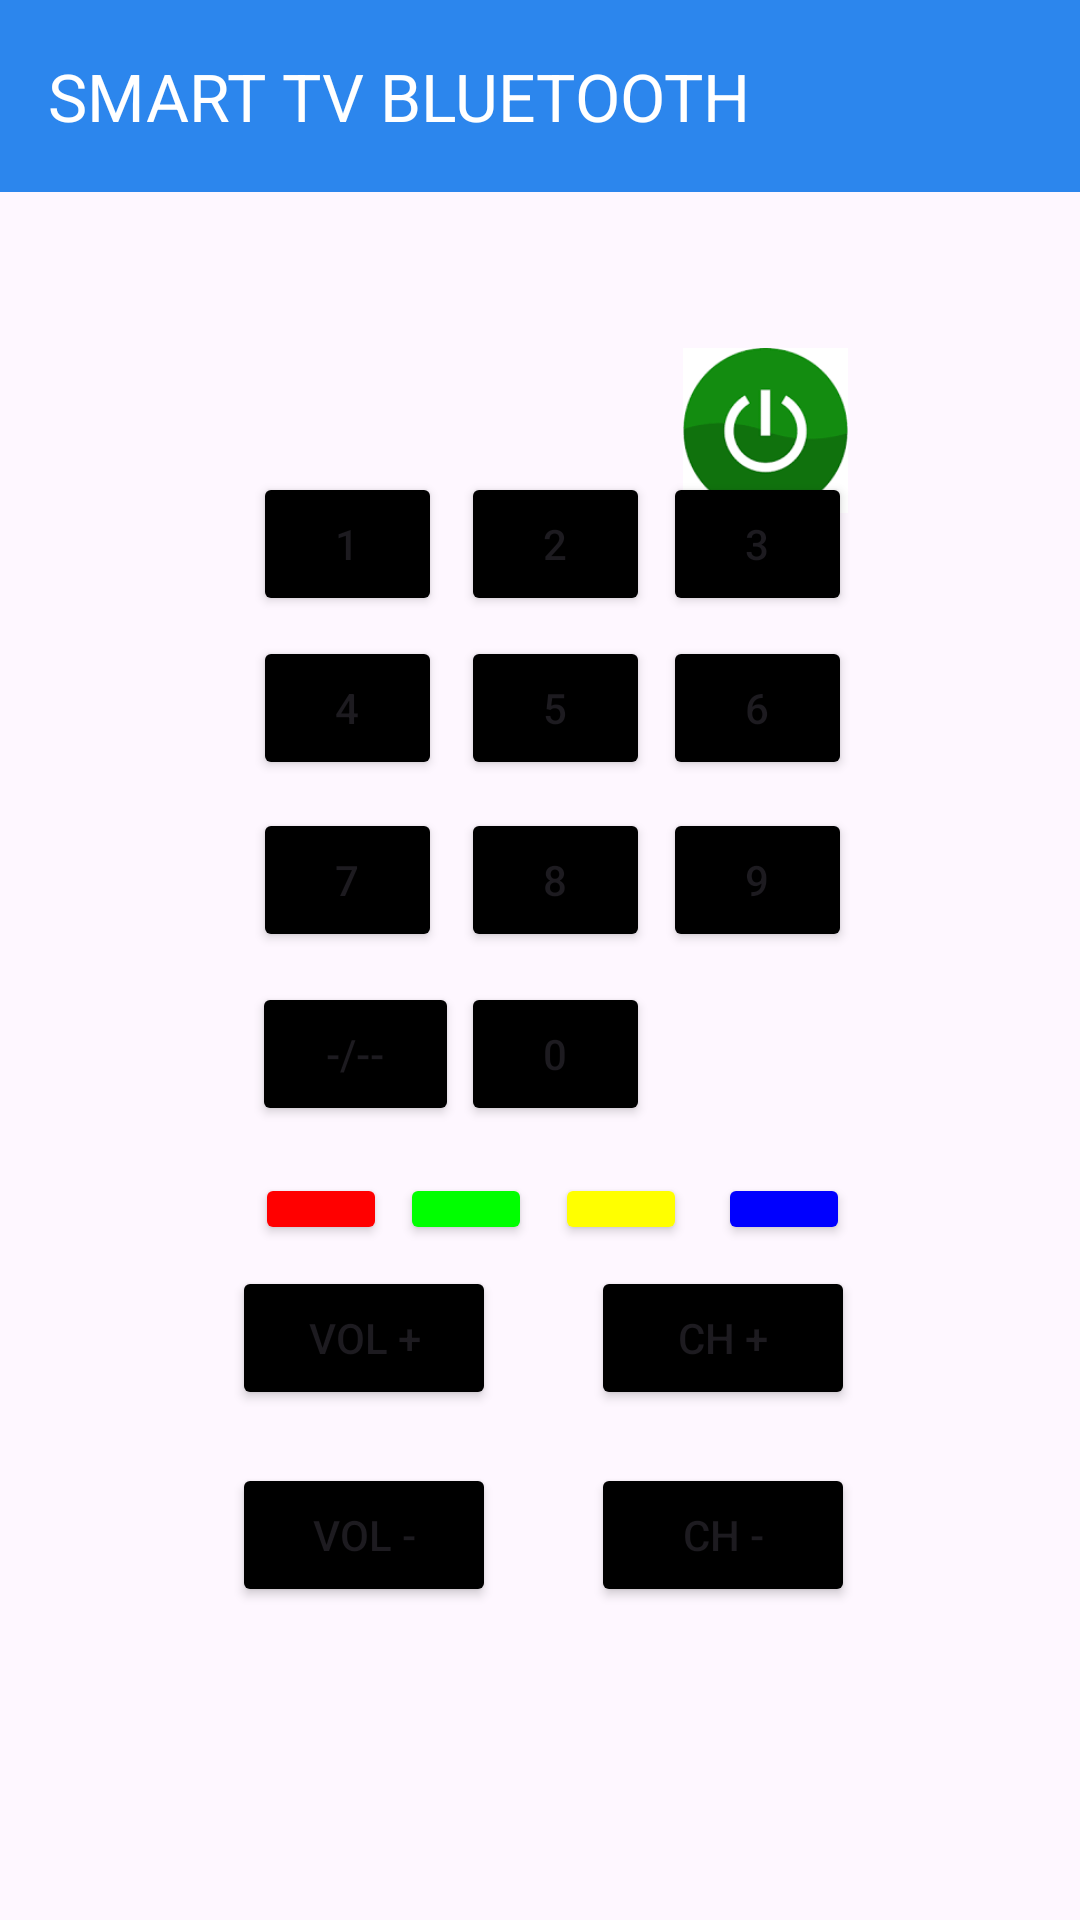

The Android layout XML behind this screen, and the referenced resources:
<!-- AndroidManifest.xml: application theme Theme.Teleco -->
<!-- res/layout/activity_bluetooth.xml -->
<?xml version="1.0" encoding="utf-8"?>
<androidx.constraintlayout.widget.ConstraintLayout xmlns:android="http://schemas.android.com/apk/res/android"
    xmlns:app="http://schemas.android.com/apk/res-auto"
    xmlns:tools="http://schemas.android.com/tools"
    android:layout_width="match_parent"
    android:layout_height="match_parent"
    tools:context=".BluetoothActivity">

    <androidx.appcompat.widget.Toolbar
        android:id="@+id/toolbar"
        android:layout_width="match_parent"
        android:layout_height="?attr/actionBarSize"
        android:background="#2C86ED"
        app:title="SMART TV BLUETOOTH"
        app:titleTextColor="@color/white"
        tools:ignore="MissingConstraints" />




    <Button
        android:id="@+id/chPlus"
        android:layout_width="wrap_content"
        android:layout_height="wrap_content"
        android:text="CH +"
        app:layout_constraintBottom_toBottomOf="parent"
        app:layout_constraintEnd_toEndOf="parent"
        app:layout_constraintHorizontal_bias="0.724"
        app:layout_constraintStart_toStartOf="parent"
        app:layout_constraintTop_toTopOf="parent"
        app:layout_constraintVertical_bias="0.713"
        android:backgroundTint="@color/black"/>

    <Button
        android:id="@+id/volMoins"
        android:layout_width="wrap_content"
        android:layout_height="wrap_content"
        android:text="VOL -"
        app:layout_constraintBottom_toBottomOf="parent"
        app:layout_constraintEnd_toEndOf="parent"
        app:layout_constraintHorizontal_bias="0.284"
        app:layout_constraintStart_toStartOf="parent"
        app:layout_constraintTop_toTopOf="parent"
        app:layout_constraintVertical_bias="0.824"
        android:backgroundTint="@color/black" />

    <Button
        android:id="@+id/chMoins"
        android:layout_width="wrap_content"
        android:layout_height="wrap_content"
        android:text="CH -"
        app:layout_constraintBottom_toBottomOf="parent"
        app:layout_constraintEnd_toEndOf="parent"
        app:layout_constraintHorizontal_bias="0.724"
        app:layout_constraintStart_toStartOf="parent"
        app:layout_constraintTop_toTopOf="parent"
        app:layout_constraintVertical_bias="0.824"
        android:backgroundTint="@color/black"/>

    <Button
        android:id="@+id/volPlus"
        android:layout_width="wrap_content"
        android:layout_height="wrap_content"
        android:text="VOL +"
        app:layout_constraintBottom_toBottomOf="parent"
        app:layout_constraintEnd_toEndOf="parent"
        app:layout_constraintHorizontal_bias="0.284"
        app:layout_constraintStart_toStartOf="parent"
        app:layout_constraintTop_toTopOf="parent"
        app:layout_constraintVertical_bias="0.713"
        android:backgroundTint="@color/black"/>

    <ImageButton
        android:id="@+id/power"
        android:layout_width="57dp"
        android:layout_height="55dp"
        android:layout_marginTop="116dp"
        android:background="@android:color/transparent"
        android:contentDescription="Bouton power"
        android:scaleType="centerInside"
        android:src="@drawable/boutonpower"
        app:layout_constraintEnd_toEndOf="parent"
        app:layout_constraintHorizontal_bias="0.748"
        app:layout_constraintStart_toStartOf="parent"
        app:layout_constraintTop_toTopOf="parent" />

    <Button
        android:id="@+id/b3"
        android:layout_width="63dp"
        android:layout_height="48dp"
        android:backgroundTint="@color/black"
        android:text="3"
        app:layout_constraintBottom_toBottomOf="parent"
        app:layout_constraintEnd_toEndOf="parent"
        app:layout_constraintHorizontal_bias="0.744"
        app:layout_constraintStart_toStartOf="parent"
        app:layout_constraintTop_toTopOf="parent"
        app:layout_constraintVertical_bias="0.266" />

    <Button
        android:id="@+id/deuxTraits"
        android:layout_width="69dp"
        android:layout_height="wrap_content"
        android:backgroundTint="@color/black"
        android:text="-/--"
        app:layout_constraintBottom_toBottomOf="parent"
        app:layout_constraintEnd_toEndOf="parent"
        app:layout_constraintHorizontal_bias="0.289"
        app:layout_constraintStart_toStartOf="parent"
        app:layout_constraintTop_toTopOf="parent"
        app:layout_constraintVertical_bias="0.553" />

    <Button
        android:id="@+id/b6"
        android:layout_width="63dp"
        android:layout_height="48dp"
        android:backgroundTint="@color/black"
        android:text="6"
        app:layout_constraintBottom_toBottomOf="parent"
        app:layout_constraintEnd_toEndOf="parent"
        app:layout_constraintHorizontal_bias="0.744"
        app:layout_constraintStart_toStartOf="parent"
        app:layout_constraintTop_toTopOf="parent"
        app:layout_constraintVertical_bias="0.358" />

    <Button
        android:id="@+id/b1"
        android:layout_width="63dp"
        android:layout_height="48dp"
        android:backgroundTint="@color/black"
        android:text="1"
        app:layout_constraintBottom_toBottomOf="parent"
        app:layout_constraintEnd_toEndOf="parent"
        app:layout_constraintHorizontal_bias="0.284"
        app:layout_constraintStart_toStartOf="parent"
        app:layout_constraintTop_toTopOf="parent"
        app:layout_constraintVertical_bias="0.266" />

    <Button
        android:id="@+id/b5"
        android:layout_width="63dp"
        android:layout_height="48dp"
        android:backgroundTint="@color/black"
        android:text="5"
        app:layout_constraintBottom_toBottomOf="parent"
        app:layout_constraintEnd_toEndOf="parent"
        app:layout_constraintHorizontal_bias="0.517"
        app:layout_constraintStart_toStartOf="parent"
        app:layout_constraintTop_toTopOf="parent"
        app:layout_constraintVertical_bias="0.358" />

    <Button
        android:id="@+id/b8"
        android:layout_width="63dp"
        android:layout_height="48dp"
        android:backgroundTint="@color/black"
        android:text="8"
        app:layout_constraintBottom_toBottomOf="parent"
        app:layout_constraintEnd_toEndOf="parent"
        app:layout_constraintHorizontal_bias="0.517"
        app:layout_constraintStart_toStartOf="parent"
        app:layout_constraintTop_toTopOf="parent"
        app:layout_constraintVertical_bias="0.455" />

    <Button
        android:id="@+id/b7"
        android:layout_width="63dp"
        android:layout_height="48dp"
        android:backgroundTint="@color/black"
        android:text="7"
        app:layout_constraintBottom_toBottomOf="parent"
        app:layout_constraintEnd_toEndOf="parent"
        app:layout_constraintHorizontal_bias="0.284"
        app:layout_constraintStart_toStartOf="parent"
        app:layout_constraintTop_toTopOf="parent"
        app:layout_constraintVertical_bias="0.455" />

    <Button
        android:id="@+id/b4"
        android:layout_width="63dp"
        android:layout_height="48dp"
        android:backgroundTint="@color/black"
        android:text="4"
        app:layout_constraintBottom_toBottomOf="parent"
        app:layout_constraintEnd_toEndOf="parent"
        app:layout_constraintHorizontal_bias="0.284"
        app:layout_constraintStart_toStartOf="parent"
        app:layout_constraintTop_toTopOf="parent"
        app:layout_constraintVertical_bias="0.358" />

    <Button
        android:id="@+id/b2"
        android:layout_width="63dp"
        android:layout_height="48dp"
        android:backgroundTint="@color/black"
        android:text="2"
        app:layout_constraintBottom_toBottomOf="parent"
        app:layout_constraintEnd_toEndOf="parent"
        app:layout_constraintHorizontal_bias="0.517"
        app:layout_constraintStart_toStartOf="parent"
        app:layout_constraintTop_toTopOf="parent"
        app:layout_constraintVertical_bias="0.266" />

    <Button
        android:id="@+id/b0"
        android:layout_width="63dp"
        android:layout_height="48dp"
        android:backgroundTint="@color/black"
        android:text="0"
        app:layout_constraintBottom_toBottomOf="parent"
        app:layout_constraintEnd_toEndOf="parent"
        app:layout_constraintHorizontal_bias="0.517"
        app:layout_constraintStart_toStartOf="parent"
        app:layout_constraintTop_toTopOf="parent"
        app:layout_constraintVertical_bias="0.553" />

    <Button
        android:id="@+id/b"
        android:layout_width="44dp"
        android:layout_height="24dp"
        android:backgroundTint="#f00"
        android:text="0"
        app:layout_constraintBottom_toBottomOf="parent"
        app:layout_constraintEnd_toEndOf="parent"
        app:layout_constraintHorizontal_bias="0.269"
        app:layout_constraintStart_toStartOf="parent"
        app:layout_constraintTop_toTopOf="parent"
        app:layout_constraintVertical_bias="0.635" />

    <Button
        android:id="@+id/b13"
        android:layout_width="44dp"
        android:layout_height="24dp"
        android:backgroundTint="#00f"
        android:text="0"
        app:layout_constraintBottom_toBottomOf="parent"
        app:layout_constraintEnd_toEndOf="parent"
        app:layout_constraintHorizontal_bias="0.757"
        app:layout_constraintStart_toStartOf="parent"
        app:layout_constraintTop_toTopOf="parent"
        app:layout_constraintVertical_bias="0.635" />

    <Button
        android:id="@+id/b14"
        android:layout_width="44dp"
        android:layout_height="24dp"
        android:backgroundTint="#ff0"
        android:text="0"
        app:layout_constraintBottom_toBottomOf="parent"
        app:layout_constraintEnd_toEndOf="parent"
        app:layout_constraintHorizontal_bias="0.585"
        app:layout_constraintStart_toStartOf="parent"
        app:layout_constraintTop_toTopOf="parent"
        app:layout_constraintVertical_bias="0.635" />

    <Button
        android:id="@+id/b15"
        android:layout_width="44dp"
        android:layout_height="24dp"
        android:backgroundTint="#0f0"
        android:text="0"
        app:layout_constraintBottom_toBottomOf="parent"
        app:layout_constraintEnd_toEndOf="parent"
        app:layout_constraintHorizontal_bias="0.422"
        app:layout_constraintStart_toStartOf="parent"
        app:layout_constraintTop_toTopOf="parent"
        app:layout_constraintVertical_bias="0.635" />

    <Button
        android:id="@+id/b9"
        android:layout_width="63dp"
        android:layout_height="48dp"
        android:backgroundTint="@color/black"
        android:text="9"
        app:layout_constraintBottom_toBottomOf="parent"
        app:layout_constraintEnd_toEndOf="parent"
        app:layout_constraintHorizontal_bias="0.744"
        app:layout_constraintStart_toStartOf="parent"
        app:layout_constraintTop_toTopOf="parent"
        app:layout_constraintVertical_bias="0.455" />


</androidx.constraintlayout.widget.ConstraintLayout>
<!-- resources referenced by this layout -->
<resources>
  <!-- drawable boutonpower: png bitmap (drawable, 2843 bytes) -->
  <style name="Theme.Teleco" parent="Base.Theme.Teleco" />
  <style name="Base.Theme.Teleco" parent="Theme.Material3.DayNight.NoActionBar">
          
          
      </style>
  <!-- not gathered from this repository: default colours our renderer supplied (Android Studio template values) -->
  <color name="black">#FF000000</color>
  <color name="white">#FFFFFFFF</color>
</resources>
